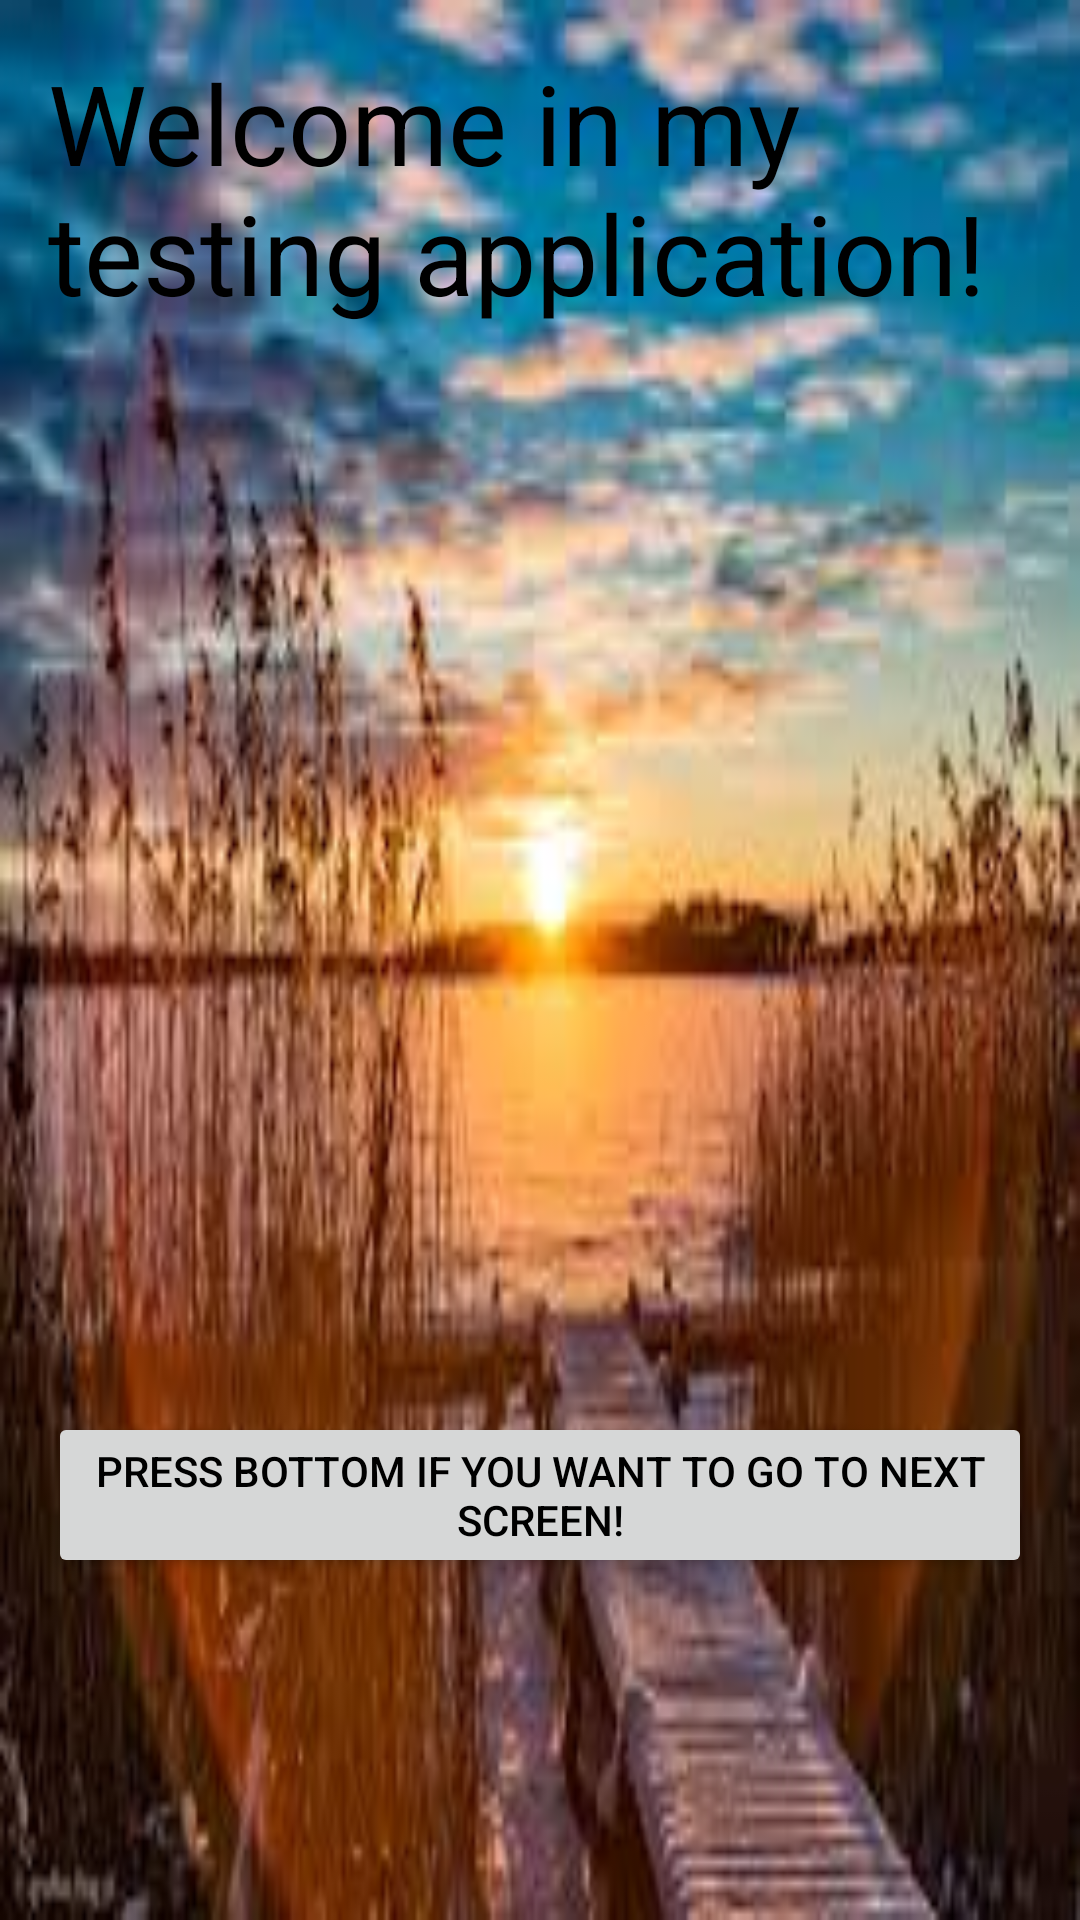

Here is an Android app screen rendered from its layout file. Give the layout XML and the strings, colors and styles it references.
<!-- AndroidManifest.xml: application theme Theme.AppCompat.Light.NoActionBar -->
<!-- res/layout/activity_main.xml -->
<?xml version="1.0" encoding="utf-8"?>
<RelativeLayout xmlns:android="http://schemas.android.com/apk/res/android"
    xmlns:tools="http://schemas.android.com/tools"
    android:id="@+id/activity_main"
    android:layout_width="match_parent"
    android:layout_height="match_parent"
    android:paddingBottom="@dimen/activity_vertical_margin"
    android:paddingLeft="@dimen/activity_horizontal_margin"
    android:paddingRight="@dimen/activity_horizontal_margin"
    android:paddingTop="@dimen/activity_vertical_margin"
    tools:context="com.introtoandroid.mynewapplicationtotesting.MainActivity"
    android:background="@drawable/background1">

    <TextView
        android:layout_width="wrap_content"
        android:layout_height="wrap_content"
        android:text="@string/welcoming"
        android:textSize="18pt"
        android:id="@+id/tvWelcoming"
        android:textColor="@color/black"
        android:layout_alignParentTop="true"
        android:layout_alignParentRight="true"
        android:layout_alignParentEnd="true" />

    <Button
        android:text="@string/przycisk"
        android:textColor="@color/text_color"
        android:layout_width="wrap_content"
        android:layout_height="wrap_content"
        android:layout_alignParentBottom="true"
        android:layout_centerHorizontal="true"
        android:layout_marginBottom="98dp"
        android:id="@+id/mainButton" />

</RelativeLayout>
<!-- resources referenced by this layout -->
<resources>
  <color name="black">#000000</color>
  <dimen name="activity_horizontal_margin">16dp</dimen>
  <dimen name="activity_vertical_margin">16dp</dimen>
  <!-- drawable background1: jpg bitmap (drawable, 11210 bytes) -->
  <string name="przycisk">Press bottom if You want to go to next screen!</string>
  <string name="welcoming">Welcome in my testing application!</string>
</resources>
